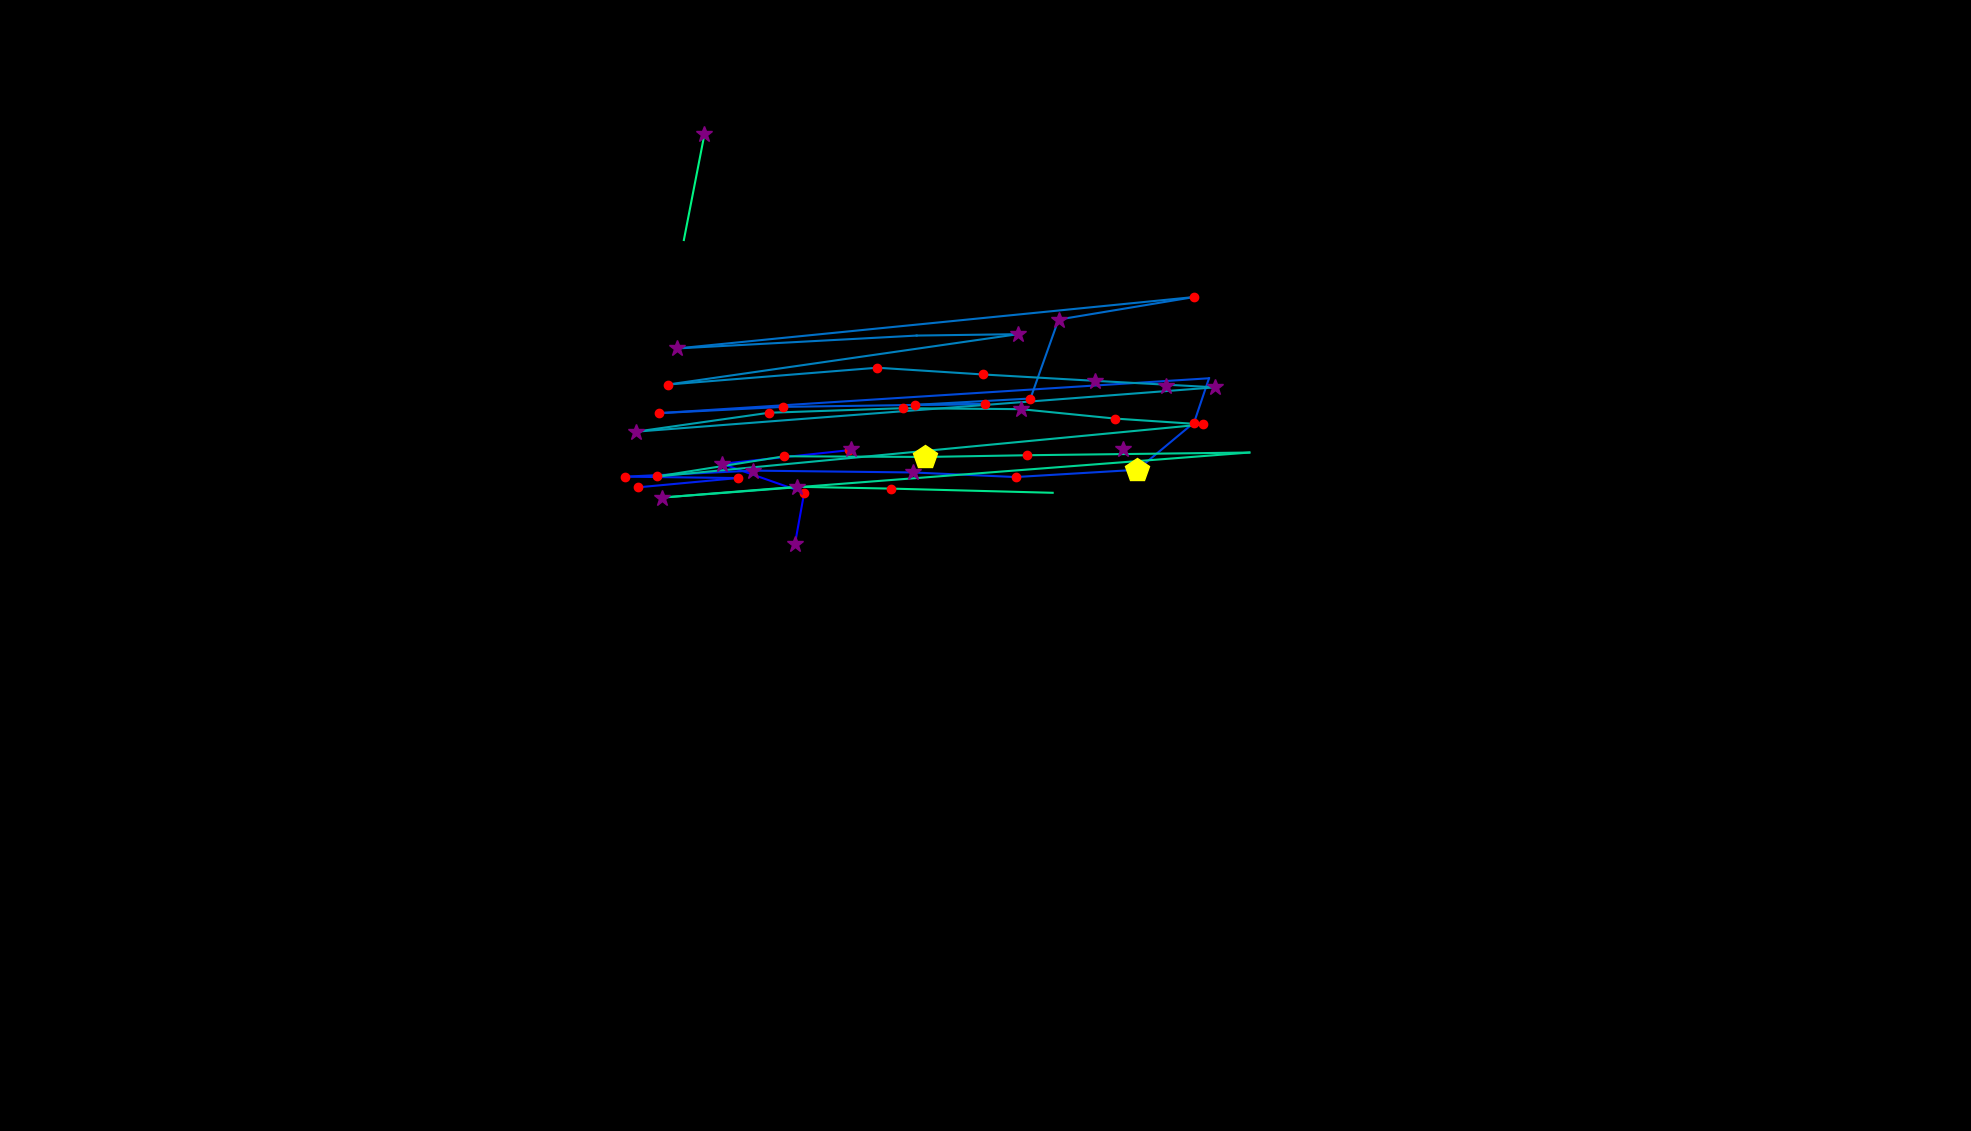

Source data for this figure (header and first rows):
, fixation_id, timestamp, avg_gaze_x, avg_gaze_y, duration
0, 124.0, 35268, 1032, 762.4, 253
1, 125.0, 35545, 1044, 829, 156.6
2, 126.0, 35725, 937.7, 866.5, 265.1
3, 127.0, 36051, 1102, 884.1, 216.9
4, 130.0, 37051, 1105, 885.2, 313.3
5, 137.0, 39424, 1459, 886, 397.6
6, 139.0, 40256, 828.2, 835.9, 216.9
7, 140.0, 40509, 958.1, 848, 180.7
8, 141.0, 40714, 812.3, 849.8, 204.8
9, 142.0, 40943, 978.1, 857.6, 385.6
10, 143.0, 41388, 1186, 855.3, 253
11, 144.0, 41702, 1319, 849.3, 168.7
12, 145.0, 41894, 1477, 858.7, 409.7
13, 146.0, 42340, 1551, 920.1, 132.5
14, 147.0, 42509, 1570, 977.6, 96.39
15, 148.0, 42702, 855.8, 932.3, 228.9
16, 149.0, 42991, 1017, 940.4, 120.5
17, 150.0, 43160, 1279, 944.2, 168.7
18, 151.0, 43364, 1188, 943, 204.8
19, 152.0, 43593, 1338, 951.3, 156.6
20, 153.0, 43834, 1375, 1054, 397.6
21, 154.0, 44280, 1551, 1083, 192.8
22, 155.0, 44726, 879.7, 1016, 289.2
23, 156.0, 45063, 1190, 1033, 96.39
24, 157.0, 45316, 1322, 1035, 253
25, 158.0, 45810, 867.4, 969.4, 168.7
26, 159.0, 46027, 1139, 991.3, 132.5
27, 160.0, 46184, 1277, 982.5, 241
28, 161.0, 46449, 1422, 974.2, 289.2
29, 162.0, 46786, 1578, 965.8, 361.5
30, 163.0, 47353, 826, 908.2, 289.2
31, 164.0, 47666, 998.8, 932.8, 228.9
32, 165.0, 47931, 1172, 938.7, 144.6
33, 166.0, 48100, 1326, 937.5, 289.2
34, 167.0, 48437, 1448, 925.3, 241
35, 168.0, 48774, 1562, 917.6, 120.5
36, 169.0, 48991, 853.1, 850, 192.8
37, 170.0, 49232, 1019, 876.3, 156.6
38, 171.0, 49425, 1201, 875.4, 530.2
39, 172.0, 49979, 1333, 877.6, 132.5
40, 173.0, 50425, 1623, 881.1, 96.39
41, 174.0, 50630, 859.6, 822.6, 349.4
42, 175.0, 51004, 1035, 836.7, 277.1
43, 176.0, 51305, 1157, 834.3, 192.8
44, 177.0, 51594, 1367, 828.8, 0.0
45, 179.0, 52124, 1515, 967.1, 337.4
46, 250.0, 74065, 914.8, 1294, 301.2
47, 251.0, 74415, 888.1, 1157, 0.0
